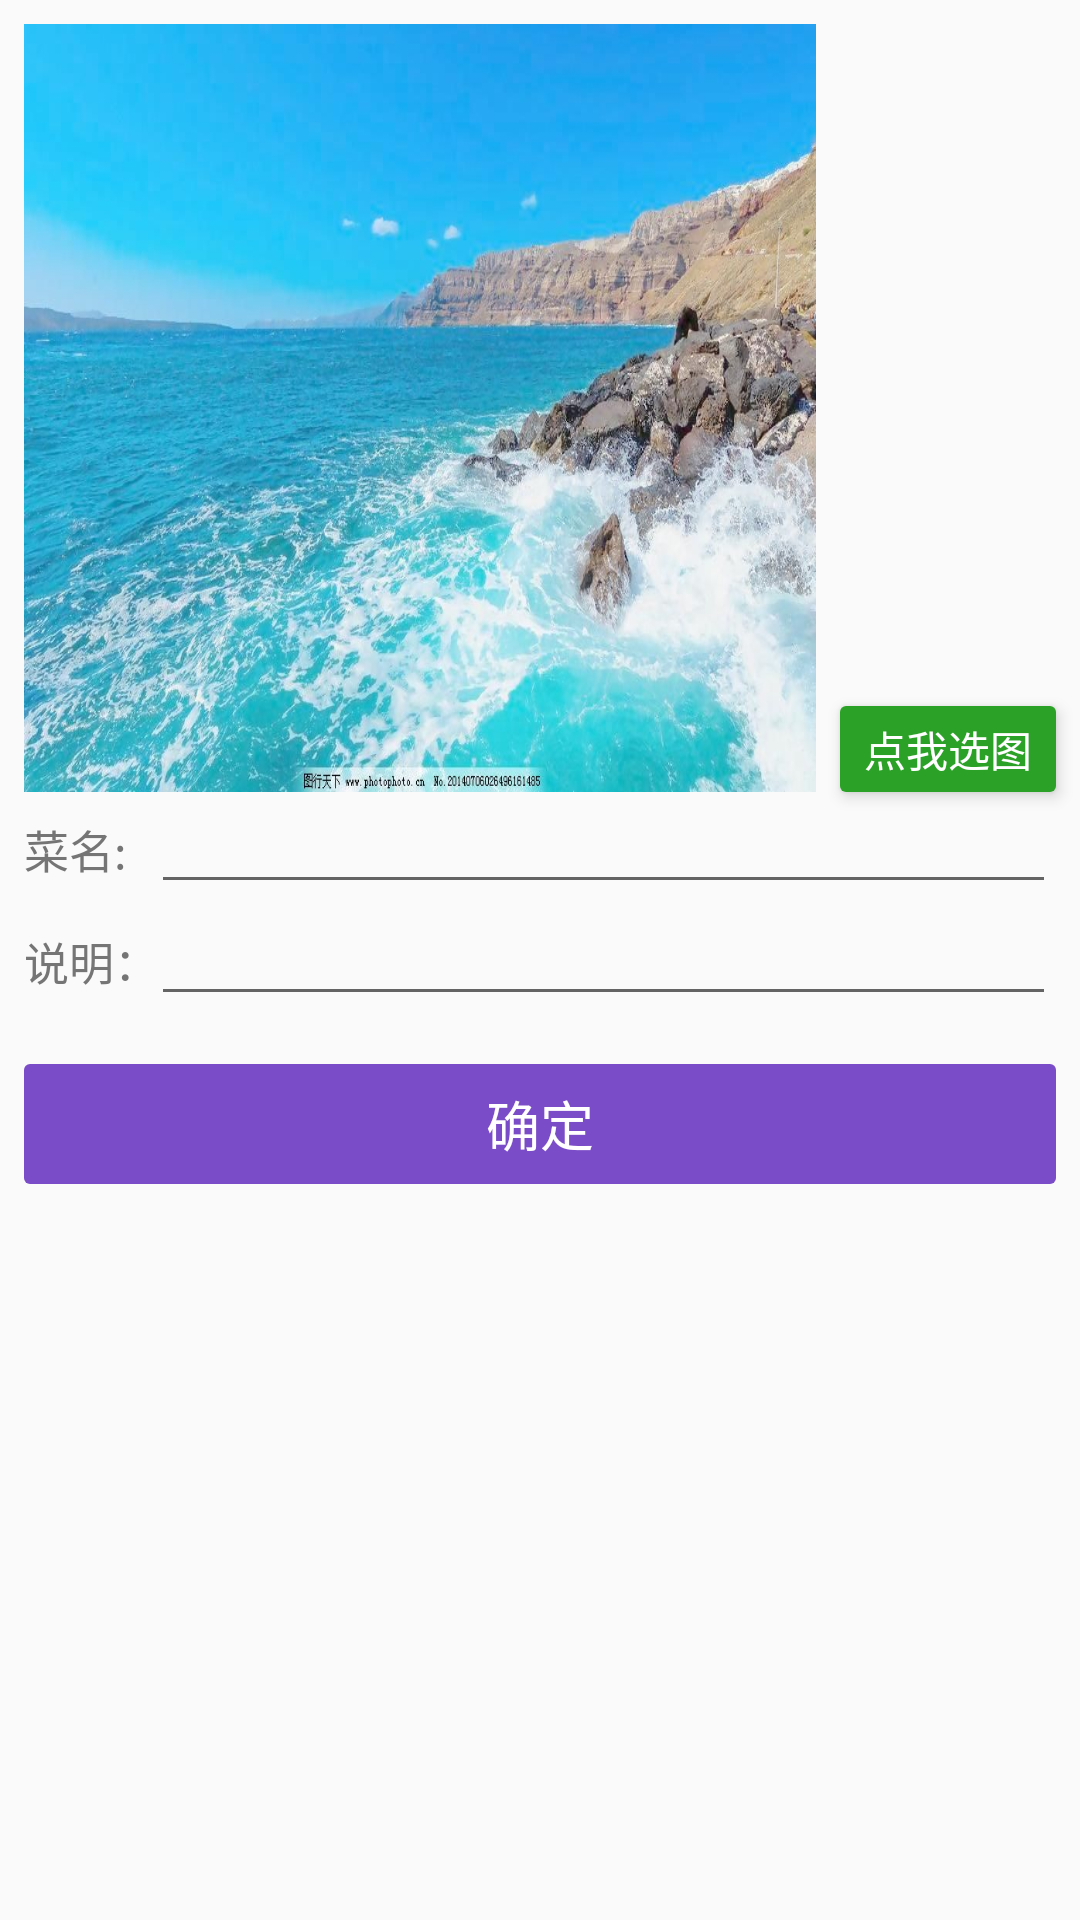

Reconstruct the res/layout file that produces this screen, plus the resources it refers to.
<!-- AndroidManifest.xml: application theme AppTheme -->
<!-- res/layout/dialog_create_dish.xml -->
<?xml version="1.0" encoding="utf-8"?>
<android.support.constraint.ConstraintLayout xmlns:android="http://schemas.android.com/apk/res/android"
    android:layout_width="match_parent"
    android:layout_height="match_parent"
    xmlns:app="http://schemas.android.com/apk/res-auto">
    <ImageView
        android:id="@+id/image"
        android:layout_width="0dp"
        android:layout_height="256dp"
        android:background="@drawable/no_pic"
        android:scaleType="centerCrop"
        app:layout_constraintTop_toTopOf="parent"
        app:layout_constraintLeft_toLeftOf="parent"
        app:layout_constraintRight_toLeftOf="@+id/choose_pic_tv"
        android:layout_marginRight="8dp"
        android:layout_marginLeft="8dp"
        android:layout_marginTop="8dp"/>

    <TextView
        android:id="@+id/choose_pic_tv"
        android:layout_width="wrap_content"
        android:layout_height="wrap_content"
        android:elevation="3dp"
        app:layout_constraintRight_toRightOf="parent"
        android:text="@string/click_me_choose_pic"
        android:background="@drawable/text_button_bg"
        android:textColor="@color/white"
        android:paddingLeft="8dp"
        android:paddingRight="8dp"
        android:paddingTop="4dp"
        android:paddingBottom="4dp"
        app:layout_constraintBottom_toBottomOf="@+id/image"
        android:layout_marginRight="8dp"
        />
    <TextView
        android:id="@+id/name"
        android:layout_width="wrap_content"
        android:layout_height="wrap_content"
        app:layout_constraintLeft_toLeftOf="parent"
        app:layout_constraintTop_toBottomOf="@+id/image"
        android:layout_marginTop="8dp"
        android:layout_marginLeft="8dp"
        android:text="@string/dish_name"
        android:textColor="@color/black_54"
        android:textSize="@dimen/common_font_size"/>

    <EditText
        android:id="@+id/name_edit"
        android:layout_width="0dp"
        android:layout_height="wrap_content"
        app:layout_constraintLeft_toRightOf="@+id/name"
        app:layout_constraintRight_toRightOf="parent"
        android:layout_marginRight="8dp"
        android:layout_marginLeft="8dp"
        app:layout_constraintTop_toBottomOf="@+id/image"
        android:textSize="@dimen/common_font_size"/>

    <TextView
        android:id="@+id/text_input_password_toggle"
        android:layout_width="wrap_content"
        android:layout_height="wrap_content"
        app:layout_constraintLeft_toLeftOf="parent"
        app:layout_constraintTop_toBottomOf="@+id/name_edit"
        android:layout_marginTop="8dp"
        android:layout_marginLeft="8dp"
        android:text="@string/introduce"
        android:textColor="@color/black_54"
        android:textSize="@dimen/common_font_size"/>

    <EditText
        android:id="@+id/introduce_edit"
        android:layout_width="0dp"
        android:layout_height="wrap_content"
        app:layout_constraintLeft_toRightOf="@+id/name"
        app:layout_constraintRight_toRightOf="parent"
        android:layout_marginRight="8dp"
        android:layout_marginLeft="8dp"
        app:layout_constraintTop_toBottomOf="@+id/name_edit"
        android:textSize="@dimen/common_font_size"/>


    <TextView
        android:id="@+id/ensure_btn"
        android:layout_width="0dp"
        android:layout_height="40dp"
        app:layout_constraintTop_toBottomOf="@+id/introduce_edit"
        android:layout_marginTop="16dp"
        app:layout_constraintLeft_toLeftOf="parent"
        app:layout_constraintRight_toRightOf="parent"
        android:background="@drawable/purple_ripple"
        android:layout_marginLeft="8dp"
        android:layout_marginRight="8dp"
        android:textSize="@dimen/large_font_size"
        android:text="@string/ensure"
        android:textColor="@color/white"
        android:gravity="center"/>

    <View
        android:layout_width="match_parent"
        android:layout_height="1dp"
        app:layout_constraintTop_toBottomOf="@+id/ensure_btn"
        android:layout_marginTop="8dp"/>


</android.support.constraint.ConstraintLayout>
<!-- resources referenced by this layout -->
<resources>
  <color name="black_54">#757575</color>
  <color name="white">#fff</color>
  <dimen name="common_font_size">15dp</dimen>
  <dimen name="large_font_size">18dp</dimen>
  <!-- drawable no_pic: jpg bitmap (drawable-xxhdpi, 122756 bytes) -->
  <!-- drawable purple_ripple (drawable) -->
  <?xml version="1.0" encoding="utf-8"?>
  <ripple xmlns:android="http://schemas.android.com/apk/res/android"
      android:color="#591ea6">
      <item android:drawable="@drawable/purple_normal"/>
  </ripple>
  <!-- drawable text_button_bg (drawable) -->
  <?xml version="1.0" encoding="utf-8"?>
  <ripple xmlns:android="http://schemas.android.com/apk/res/android"
      android:color="#2ca128">
      <item android:state_pressed="true"
          android:drawable="@drawable/green_pressed"/>
  </ripple>
  <string name="click_me_choose_pic">点我选图</string>
  <string name="dish_name">菜名:</string>
  <string name="ensure">确定</string>
  <string name="introduce">说明：</string>
  <style name="AppTheme" parent="Theme.AppCompat.Light.NoActionBar">
          
          <item name="android:windowTranslucentStatus">false</item>
          <item name="android:windowTranslucentNavigation">true</item>
          
          <item name="colorPrimary">@color/colorPrimary</item>
          <item name="colorPrimaryDark">@color/colorPrimaryDark</item>
          <item name="colorAccent">@color/colorAccent</item>
      </style>
  <!-- drawable purple_normal (drawable) -->
  <?xml version="1.0" encoding="utf-8"?>
  <shape xmlns:android="http://schemas.android.com/apk/res/android">
      <solid android:color="#7b4cc7"/>
      <corners android:radius="2dp"/>
  </shape>
  <!-- drawable green_pressed (drawable) -->
  <?xml version="1.0" encoding="utf-8"?>
  <shape xmlns:android="http://schemas.android.com/apk/res/android">
      <corners android:radius="2dp"/>
      <solid android:color="#2ca128"/>
  </shape>
  <color name="colorPrimary">#3F51B5</color>
  <color name="colorPrimaryDark">#303F9F</color>
  <color name="colorAccent">#FF4081</color>
</resources>
